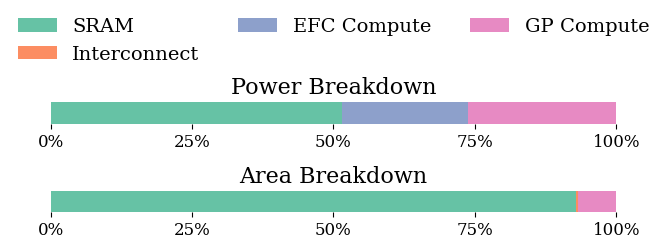

Source code (Python): (Note: this script raises an exception after producing the figure.)
SRAM = """
SRAM Solution	Power (W)	Area (mm2)
95.14		
SRAM	49.04	22184.45902
Interconnect	6.31E-02	72.8
EFC Compute	21.09	21.79809964
GP Compute	25.00	1600
"""

HBM = """
HBM Solution	Power (W)	Area (mm2)
938.97		
HBM	8.33E+02	3267
HBM PHY	6.05E+01	238.464
Interconnect	5.26E-02	35.1
EFC Compute	20.71	2.14E+01
GP Compute	25.00	1600
"""

import numpy as np
import matplotlib.pyplot as plt
import seaborn as sns

plt.rcParams.update({
    "text.usetex": False,
    "font.family": "serif",
    "mathtext.fontset": "cm",
})

# -------------------------------------------------------------
# Parsing function that handles multi-word names
# -------------------------------------------------------------
def parse_solution(text):
    lines = [l.strip() for l in text.strip().split("\n")]
    entries = []

    for line in lines[2:]:     # skip header + total
        if not line.strip():
            continue
        parts = line.split()
        power = float(parts[-2])
        area  = float(parts[-1])
        name  = " ".join(parts[:-2])
        entries.append((name, power, area))

    return entries


sram_data = parse_solution(SRAM)
hbm_data  = parse_solution(HBM)


# -------------------------------------------------------------
# Function to produce vertically stacked subplots
# -------------------------------------------------------------
def make_plot(data, title, filename):
    sns.set_palette("Set2")
    colors = sns.color_palette("Set2", len(data))

    labels = [x[0] for x in data]
    power_vals = np.array([x[1] for x in data])
    area_vals  = np.array([x[2] for x in data])

    # Convert to percentage
    pcts_power = power_vals / power_vals.sum()
    pcts_area  = area_vals / area_vals.sum()

    fig, axs = plt.subplots(2, 1, figsize=(7, 2.5))

    # ---------------- POWER subplot ----------------
    left = 0
    for lbl, val, col in zip(labels, pcts_power, colors):
        axs[0].barh(
            y=[0], width=[val], left=left, color=col,
            height=0.05               # ← SLIM BAR
        )
        left += val

    axs[0].set_title("Power Breakdown",fontsize=16)
    axs[0].set_xlim(0, 1)
    axs[0].set_ylim(-0.02, 0.02)
    axs[0].set_yticks([])            # remove y-axis
    axs[0].set_xticks([0, 0.25, 0.50, 0.75, 1.0])
    axs[0].set_xticklabels(['0%', '25%', '50%', '75%', '100%'])
    axs[0].tick_params(axis='x', labelsize=12)

    for spine in axs[0].spines.values():
        spine.set_visible(False)

    # Legend ABOVE plot
    axs[0].legend(
        labels,
        loc="lower center",
        bbox_to_anchor=(0.5, 2),
        ncol=3,
        fontsize=14,
        frameon=False
    )

    # ---------------- AREA subplot ----------------
    left = 0
    for lbl, val, col in zip(labels, pcts_area, colors):
        axs[1].barh(
            y=[0], width=[val], left=left, color=col,
            height=0.02             # SLIM
        )
        left += val

    axs[1].set_title("Area Breakdown",fontsize=16)
    axs[1].set_xlim(0, 1)
    axs[1].set_ylim(-0.01, 0.01)
    axs[1].set_yticks([])
    axs[1].set_xticks([0, 0.25, 0.50, 0.75, 1.0])
    axs[1].set_xticklabels(['0%', '25%', '50%', '75%', '100%'])
    axs[1].tick_params(axis='x', labelsize=12)

    for spine in axs[1].spines.values():
        spine.set_visible(False)

    fig.subplots_adjust(hspace=10, top=0.70)

    plt.tight_layout()
    plt.savefig(filename, dpi=300, bbox_inches='tight')
    plt.close()



# -------------------------------------------------------------
# Generate images
# -------------------------------------------------------------
make_plot(sram_data, "SRAM Solution", "plots/generated/srambd.pdf")
make_plot(hbm_data,  "HBM Solution",  "plots/generated/hbmbd.pdf")